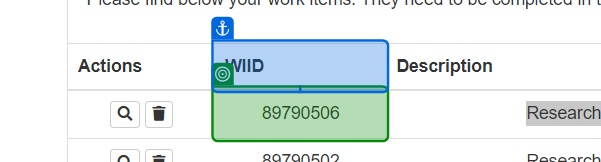
Workflow: ExtractTableManually

Step 1: get-text from the table cell in window 'ACME System 1 - Work Items' (chrome.exe)
